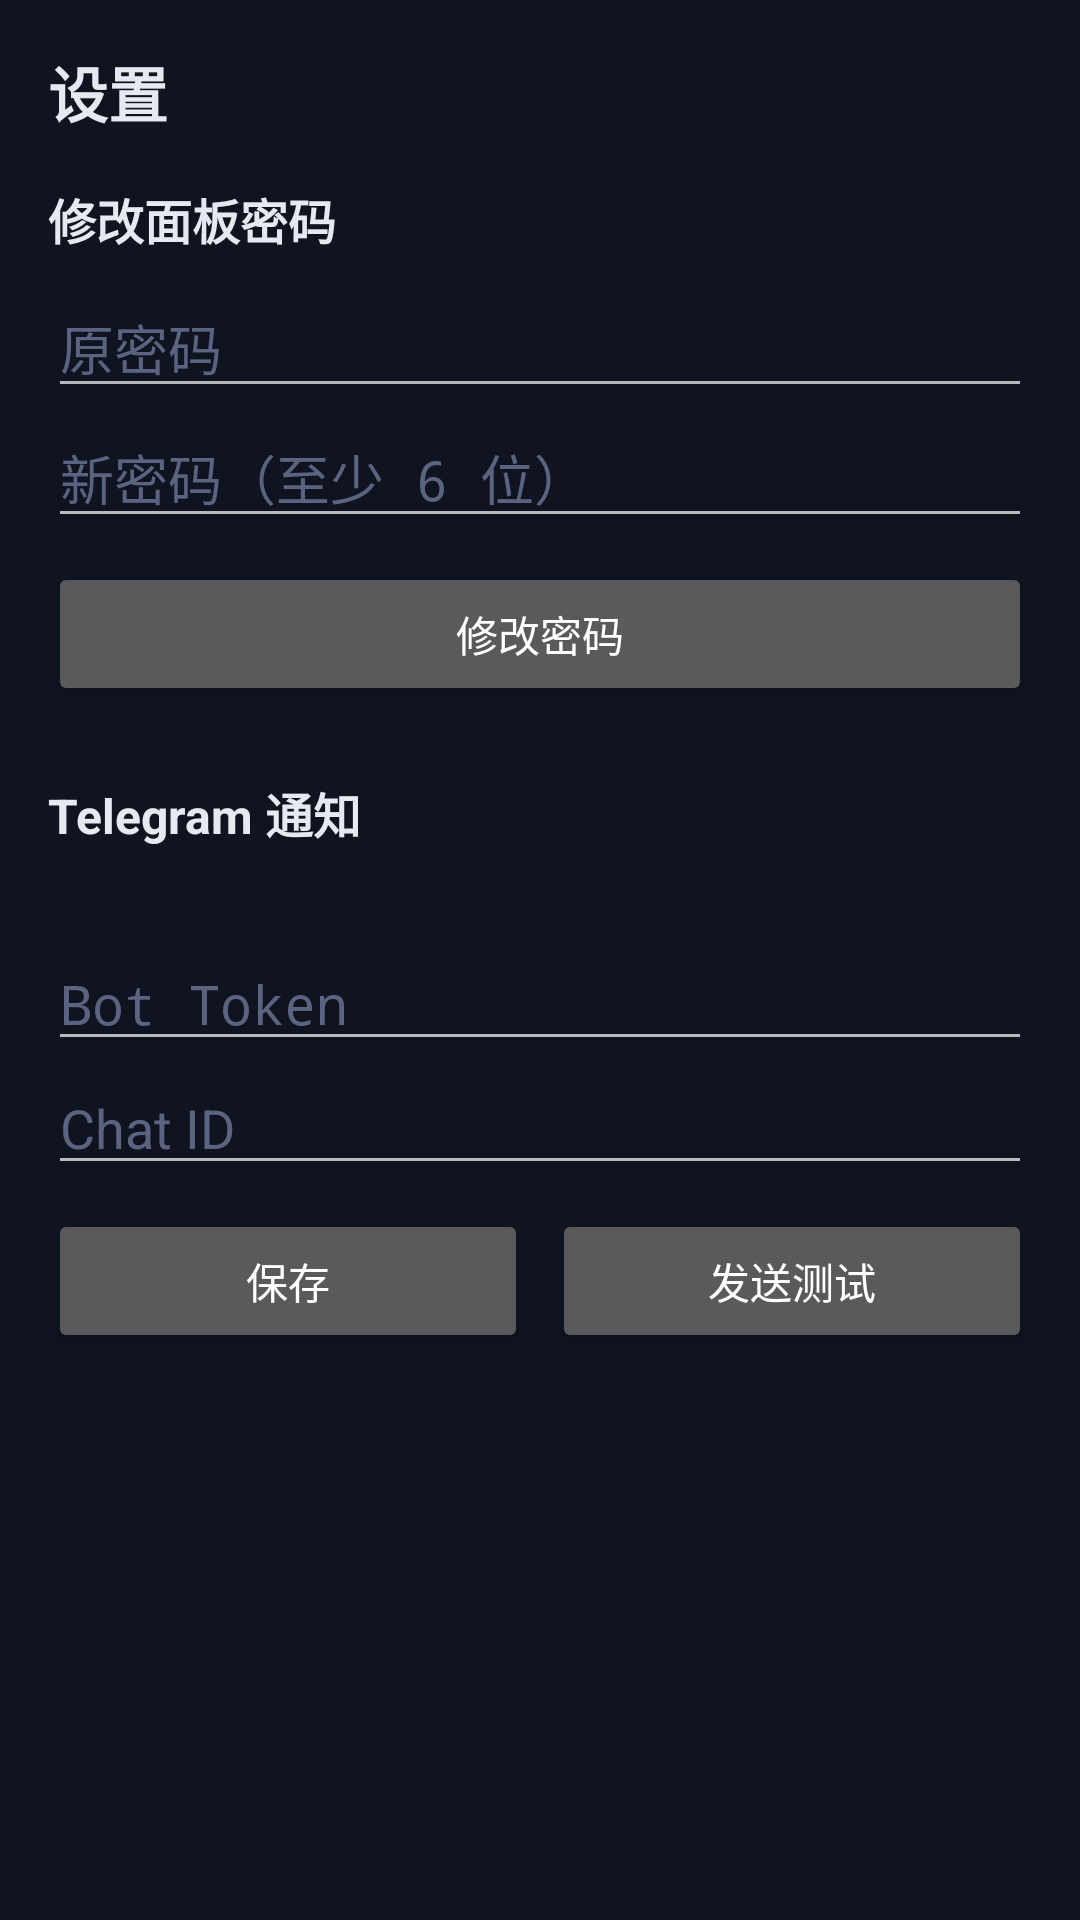

The Android layout XML behind this screen, and the referenced resources:
<!-- AndroidManifest.xml: application theme Theme.TriCloud -->
<!-- res/layout/activity_settings.xml -->
<?xml version="1.0" encoding="utf-8"?>
<ScrollView xmlns:android="http://schemas.android.com/apk/res/android"
    android:layout_width="match_parent"
    android:layout_height="match_parent"
    android:background="#0f1420"
    android:padding="16dp">

    <LinearLayout
        android:layout_width="match_parent"
        android:layout_height="wrap_content"
        android:orientation="vertical">

        <TextView
            android:layout_width="wrap_content"
            android:layout_height="wrap_content"
            android:text="设置"
            android:textSize="20sp"
            android:textColor="#e6e9f0"
            android:textStyle="bold"
            android:layout_marginBottom="16dp" />

        <TextView
            android:layout_width="wrap_content"
            android:layout_height="wrap_content"
            android:text="修改面板密码"
            android:textColor="#e6e9f0"
            android:textSize="16sp"
            android:textStyle="bold" />

        <EditText
            android:id="@+id/etOldPwd"
            android:layout_width="match_parent"
            android:layout_height="wrap_content"
            android:hint="原密码"
            android:inputType="textPassword"
            android:textColor="#e6e9f0"
            android:textColorHint="#5a6480"
            android:layout_marginTop="8dp" />

        <EditText
            android:id="@+id/etNewPwd"
            android:layout_width="match_parent"
            android:layout_height="wrap_content"
            android:hint="新密码（至少 6 位）"
            android:inputType="textPassword"
            android:textColor="#e6e9f0"
            android:textColorHint="#5a6480" />

        <Button
            android:id="@+id/btnChangePwd"
            android:layout_width="match_parent"
            android:layout_height="wrap_content"
            android:text="修改密码"
            android:layout_marginTop="8dp"
            android:layout_marginBottom="24dp" />

        <TextView
            android:layout_width="wrap_content"
            android:layout_height="wrap_content"
            android:text="Telegram 通知"
            android:textColor="#e6e9f0"
            android:textSize="16sp"
            android:textStyle="bold" />

        <TextView
            android:id="@+id/tvTgStatus"
            android:layout_width="wrap_content"
            android:layout_height="wrap_content"
            android:textSize="13sp"
            android:layout_marginTop="4dp" />

        <EditText
            android:id="@+id/etTgToken"
            android:layout_width="match_parent"
            android:layout_height="wrap_content"
            android:hint="Bot Token"
            android:inputType="textPassword"
            android:textColor="#e6e9f0"
            android:textColorHint="#5a6480"
            android:layout_marginTop="8dp" />

        <EditText
            android:id="@+id/etTgChat"
            android:layout_width="match_parent"
            android:layout_height="wrap_content"
            android:hint="Chat ID"
            android:inputType="number"
            android:textColor="#e6e9f0"
            android:textColorHint="#5a6480" />

        <LinearLayout
            android:layout_width="match_parent"
            android:layout_height="wrap_content"
            android:orientation="horizontal"
            android:layout_marginTop="8dp">

            <Button
                android:id="@+id/btnTgSave"
                android:layout_width="0dp"
                android:layout_height="wrap_content"
                android:layout_weight="1"
                android:text="保存" />

            <Button
                android:id="@+id/btnTgTest"
                android:layout_width="0dp"
                android:layout_height="wrap_content"
                android:layout_weight="1"
                android:text="发送测试"
                android:layout_marginStart="8dp" />

        </LinearLayout>

    </LinearLayout>

</ScrollView>
<!-- resources referenced by this layout -->
<resources>
  <style name="Theme.TriCloud" parent="android:Theme.Material.NoActionBar">
          <item name="android:windowBackground">#0f1420</item>
          <item name="android:colorPrimary">#5aa9ff</item>
      </style>
</resources>
